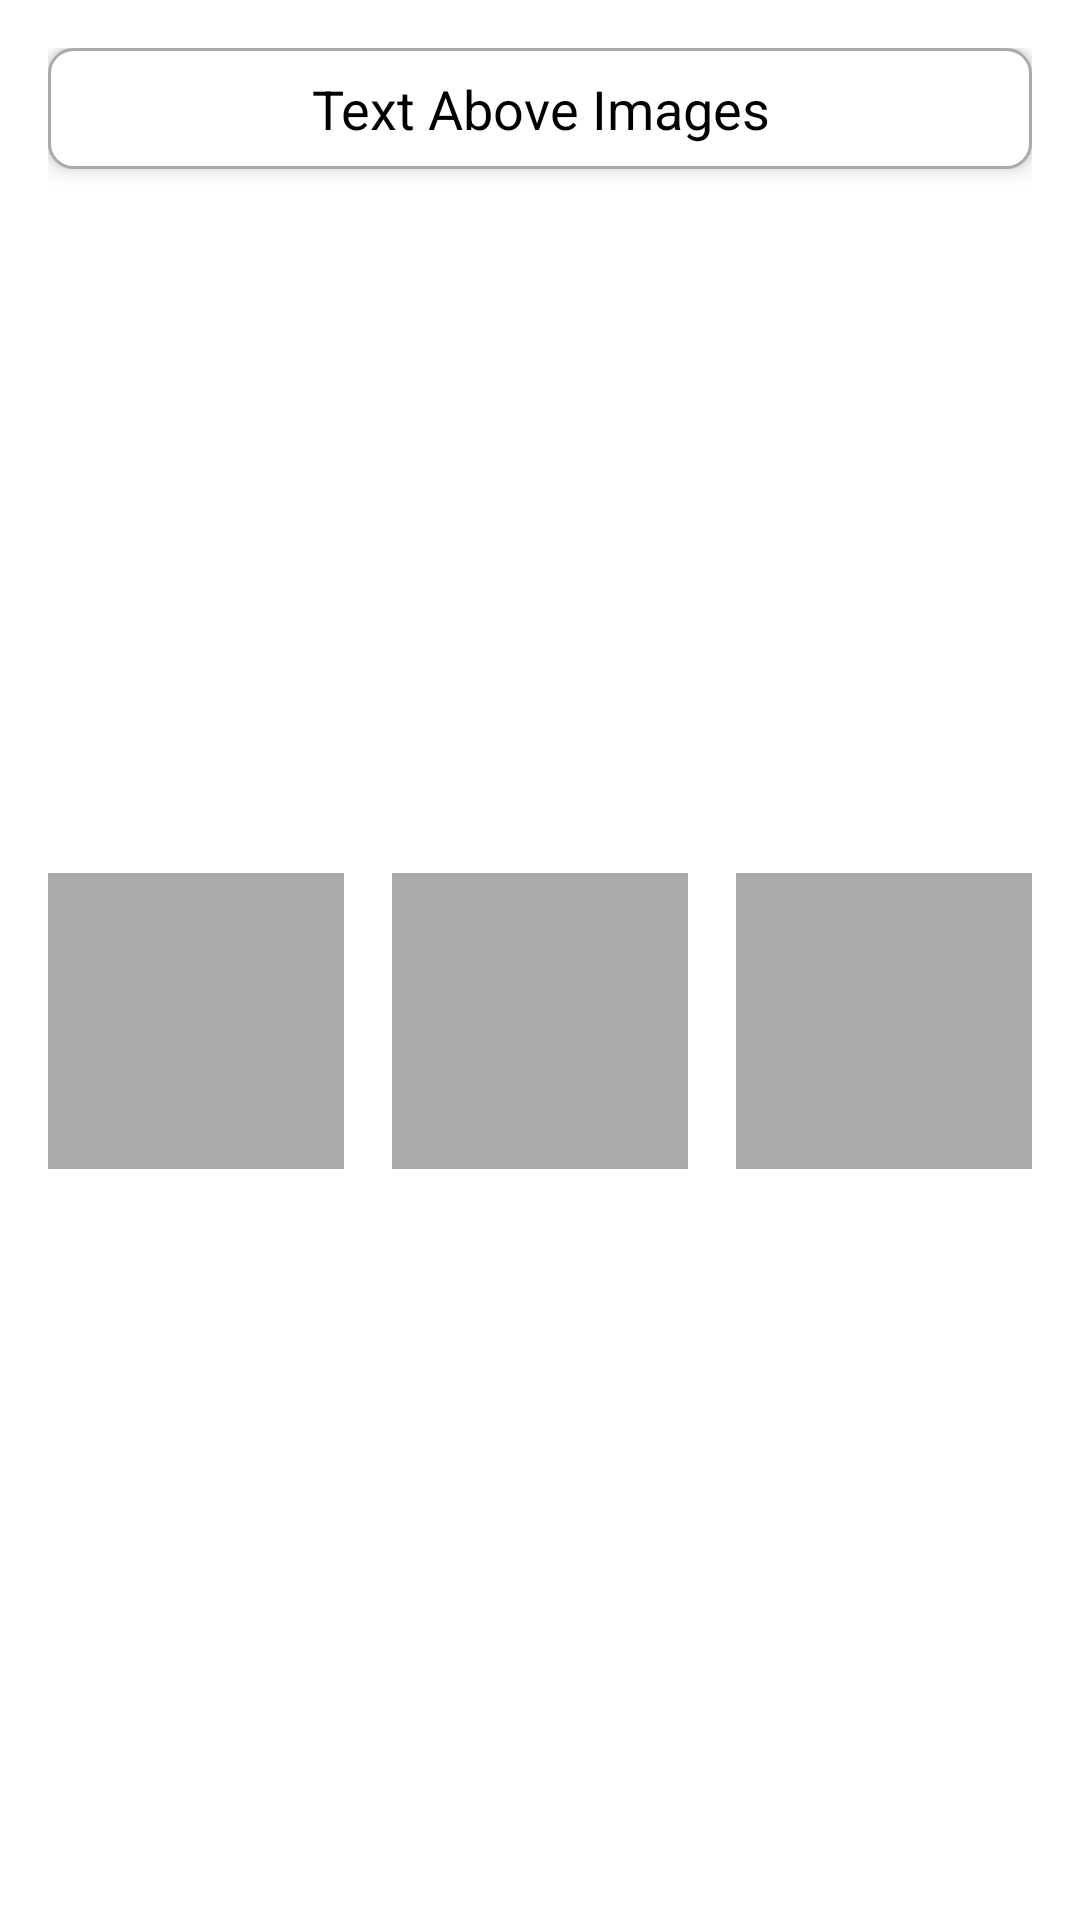

The Android layout XML behind this screen, and the referenced resources:
<!-- AndroidManifest.xml: application theme Theme.FastVideoFrameExtraction -->
<!-- res/layout/frame_visualize.xml -->
<?xml version="1.0" encoding="utf-8"?>
<androidx.constraintlayout.widget.ConstraintLayout xmlns:android="http://schemas.android.com/apk/res/android"
    xmlns:app="http://schemas.android.com/apk/res-auto"
    android:layout_width="match_parent"
    android:layout_height="match_parent"
    android:padding="16dp">

    
    <TextView
        android:id="@+id/textViewTop"
        android:layout_width="0dp"
        android:layout_height="wrap_content"
        android:text="Text Above Images"
        android:textSize="18sp"
        android:textColor="@android:color/black"
        android:textAlignment="center"
        android:padding="8dp"
        android:background="@drawable/textview_background"
        android:elevation="4dp"
        android:layout_marginBottom="16dp"
        app:layout_constraintTop_toTopOf="parent"
        app:layout_constraintStart_toStartOf="parent"
        app:layout_constraintEnd_toEndOf="parent"/>

    
    <ImageView
        android:id="@+id/imageView1"
        android:layout_width="0dp"
        android:layout_height="0dp"
        android:scaleType="centerInside"
        android:background="@android:color/darker_gray"
        app:layout_constraintDimensionRatio="1:1"
        app:layout_constraintTop_toBottomOf="@id/textViewTop"
        app:layout_constraintBottom_toBottomOf="parent"
        app:layout_constraintStart_toStartOf="parent"
        app:layout_constraintEnd_toStartOf="@id/imageView2"
        android:layout_marginEnd="8dp"
        app:layout_constraintHorizontal_chainStyle="spread"/>

    
    <ImageView
        android:id="@+id/imageView2"
        android:layout_width="0dp"
        android:layout_height="0dp"
        android:scaleType="centerInside"
        android:background="@android:color/darker_gray"
        app:layout_constraintDimensionRatio="1:1"
        app:layout_constraintTop_toBottomOf="@id/textViewTop"
        app:layout_constraintBottom_toBottomOf="parent"
        app:layout_constraintStart_toEndOf="@id/imageView1"
        app:layout_constraintEnd_toStartOf="@id/imageView3"
        android:layout_marginStart="8dp"
        android:layout_marginEnd="8dp"/>

    
    <ImageView
        android:id="@+id/imageView3"
        android:layout_width="0dp"
        android:layout_height="0dp"
        android:scaleType="centerInside"
        android:background="@android:color/darker_gray"
        app:layout_constraintDimensionRatio="1:1"
        app:layout_constraintTop_toBottomOf="@id/textViewTop"
        app:layout_constraintBottom_toBottomOf="parent"
        app:layout_constraintStart_toEndOf="@id/imageView2"
        app:layout_constraintEnd_toEndOf="parent"
        android:layout_marginStart="8dp"/>

</androidx.constraintlayout.widget.ConstraintLayout>
<!-- resources referenced by this layout -->
<resources>
  <!-- drawable textview_background (drawable) -->
  <shape xmlns:android="http://schemas.android.com/apk/res/android">
      <solid android:color="@android:color/white" />
      <corners android:radius="8dp" />
      <padding
          android:left="8dp"
          android:top="8dp"
          android:right="8dp"
          android:bottom="8dp" />
      <stroke
          android:width="1dp"
          android:color="@android:color/darker_gray" />
  </shape>
  <style name="Theme.FastVideoFrameExtraction" parent="Theme.MaterialComponents.DayNight.DarkActionBar">
          
          <item name="colorPrimary">@color/teal_200</item>
          <item name="colorPrimaryVariant">@color/teal_700</item>
          <item name="colorOnPrimary">@color/white</item>
          
          <item name="colorSecondary">@color/purple_500</item>
          <item name="colorSecondaryVariant">@color/purple_700</item>
          <item name="colorOnSecondary">@color/black</item>
          
          <item name="android:statusBarColor" tools:targetApi="l">?attr/colorPrimaryVariant</item>
          
      </style>
  <!-- not gathered from this repository: default colours our renderer supplied (Android Studio template values) -->
  <color name="purple_500">#FF6200EE</color>
  <color name="purple_700">#FF3700B3</color>
  <color name="teal_200">#FF03DAC5</color>
  <color name="teal_700">#FF018786</color>
  <color name="black">#FF000000</color>
  <color name="white">#FFFFFFFF</color>
</resources>
